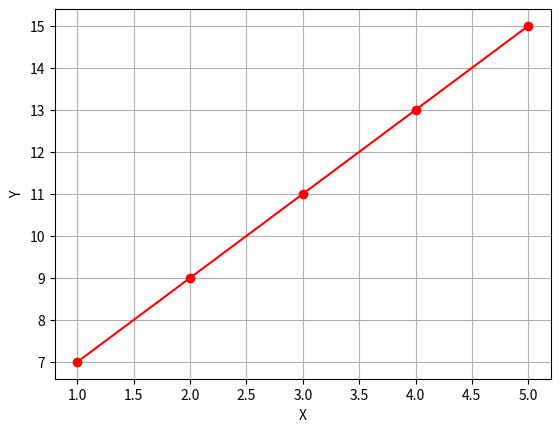

Write Python code to recreate this figure.
import matplotlib.pyplot as plt
import numpy as np
def f(x):
    return 2*x+5    #y=mx+c
x=[1,2,3,4,5]
y=[]
for i in range (len(x)):
    y.append(f(x[i]))
print(y)
plt.plot(x,y,color="red",marker="o")
plt.xlabel("X")
plt.ylabel("Y")
plt.grid()
plt.show()

